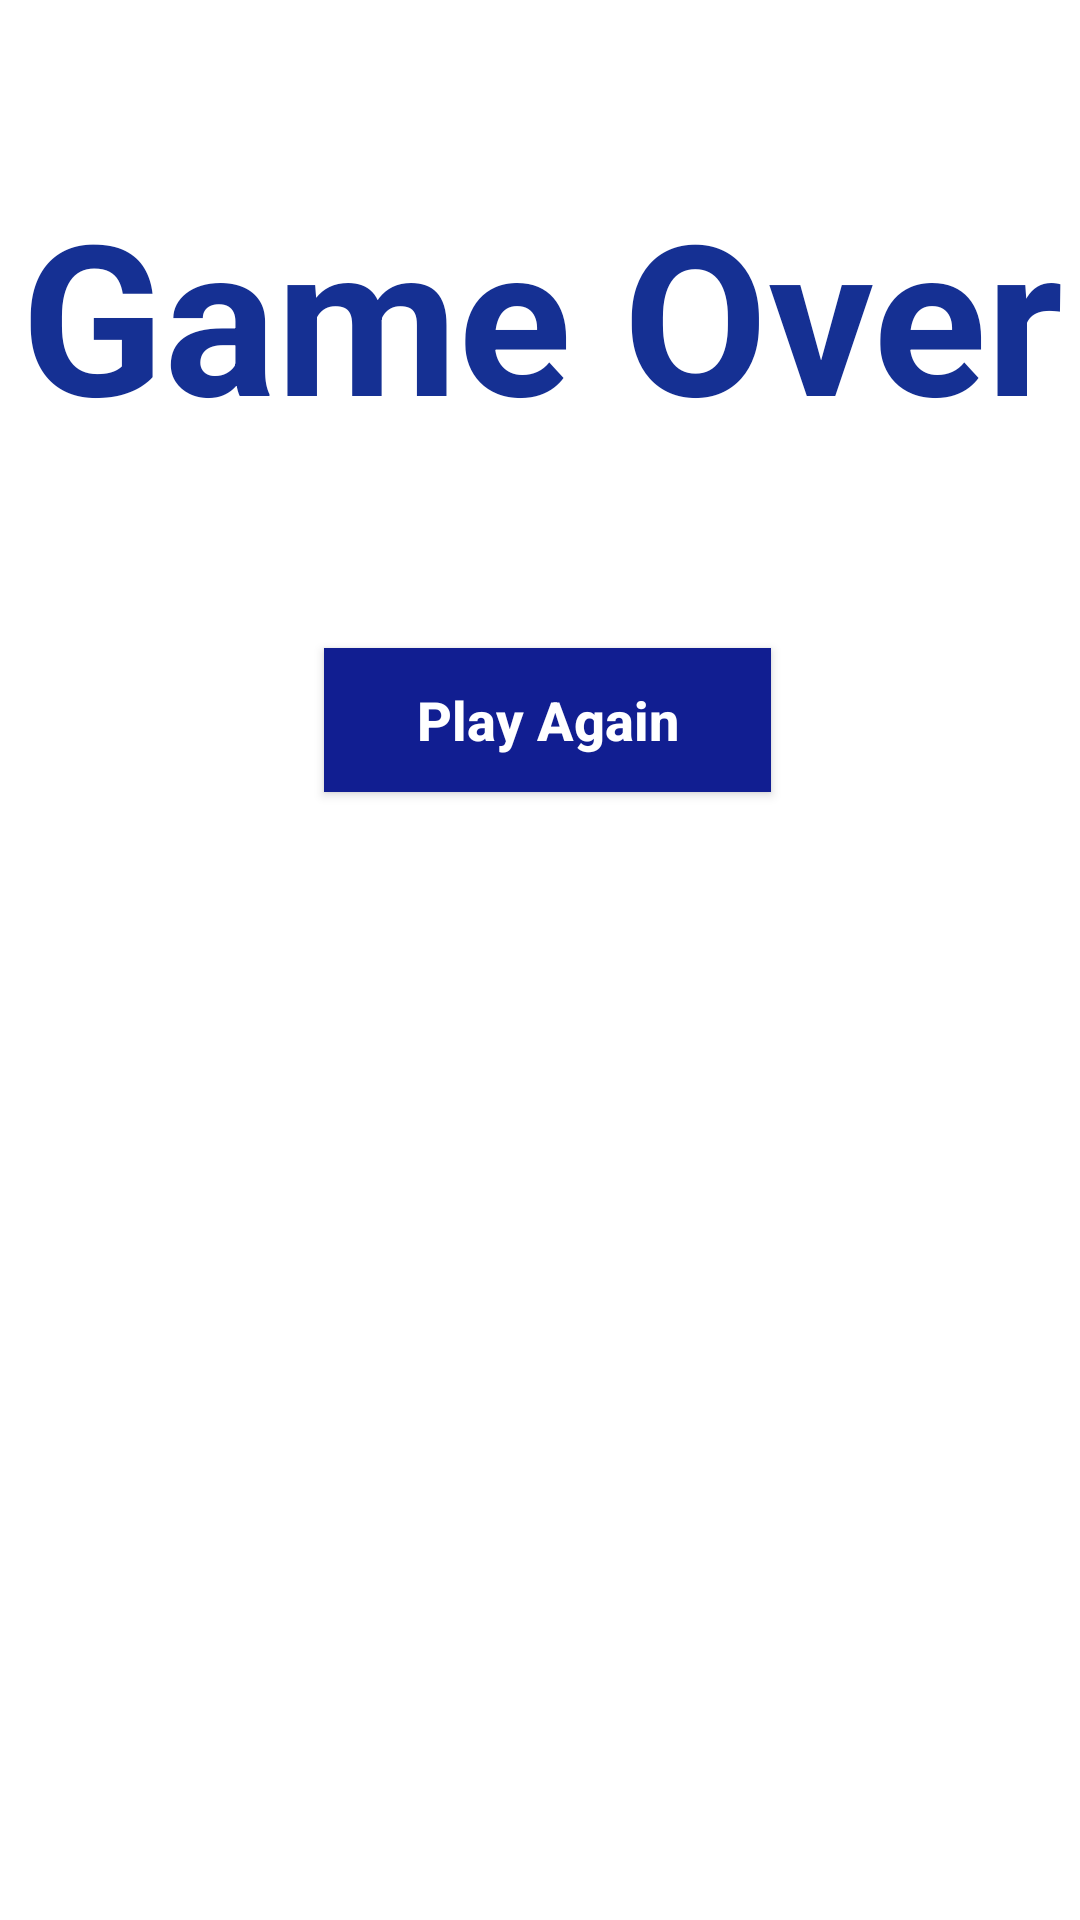

This screen was rendered from an Android layout file. Write that file and the resources it references.
<!-- AndroidManifest.xml: application theme Theme.MinifitnessFinal -->
<!-- res/layout/activity_game_over.xml -->
<?xml version="1.0" encoding="utf-8"?>
<RelativeLayout xmlns:android="http://schemas.android.com/apk/res/android"
    xmlns:app="http://schemas.android.com/apk/res-auto"
    xmlns:tools="http://schemas.android.com/tools"
    android:layout_width="match_parent"
    android:layout_height="match_parent"
    android:background="@drawable/home_bg"
    tools:context=".GameOver">

    <TextView
        android:id="@+id/gameOver"
        android:layout_width="match_parent"
        android:layout_height="wrap_content"
        android:layout_alignParentTop="true"
        android:layout_alignParentRight="true"
        android:layout_marginTop="58dp"
        android:layout_marginRight="-1dp"
        android:text="Game Over"
        android:textAlignment="center"
        android:textColor="#153093"
        android:textSize="70dp"
        android:textStyle="bold" />

    <Button
        android:id="@+id/play_again_btn"
        android:layout_width="200dp"
        android:layout_height="wrap_content"
        android:layout_below="@+id/gameOver"
        android:layout_alignParentStart="true"
        android:layout_alignParentEnd="true"
        android:layout_marginStart="108dp"
        android:layout_marginTop="65dp"
        android:layout_marginEnd="103dp"
        android:background="#111E91"
        android:padding="10dp"

        android:text="Play Again"
        android:textAllCaps="false"
        android:textColor="@android:color/background_light"
        android:textSize="18sp"
        android:textStyle="bold" />

    <TextView
        android:id="@+id/textView"
        android:layout_width="wrap_content"
        android:layout_height="92dp"
        android:layout_below="@+id/play_again_btn"
        android:layout_alignEnd="@+id/play_again_btn"
        android:layout_marginTop="109dp"
        android:layout_marginEnd="65dp"
        android:text="Score"
        android:textAlignment="textStart"
        android:textColor="@color/white"
        android:textSize="28sp"
        android:textStyle="bold" />
</RelativeLayout>
<!-- resources referenced by this layout -->
<resources>
  <style name="Theme.MinifitnessFinal" parent="Theme.MaterialComponents.DayNight.NoActionBar">
          
          <item name="colorPrimary">@color/purple_500</item>
          <item name="colorPrimaryVariant">@color/purple_700</item>
          <item name="colorOnPrimary">@color/white</item>
          
          <item name="colorSecondary">@color/teal_200</item>
          <item name="colorSecondaryVariant">@color/teal_700</item>
          <item name="colorOnSecondary">@color/black</item>
          
          <item name="android:statusBarColor" tools:targetApi="l">?attr/colorPrimaryVariant</item>
          
      </style>
  <!-- not gathered from this repository: default colours our renderer supplied (Android Studio template values) -->
  <color name="purple_500">#FF6200EE</color>
  <color name="purple_700">#FF3700B3</color>
  <color name="teal_200">#FF03DAC5</color>
  <color name="teal_700">#FF018786</color>
  <color name="black">#FF000000</color>
  <color name="white">#FFFFFFFF</color>
</resources>
